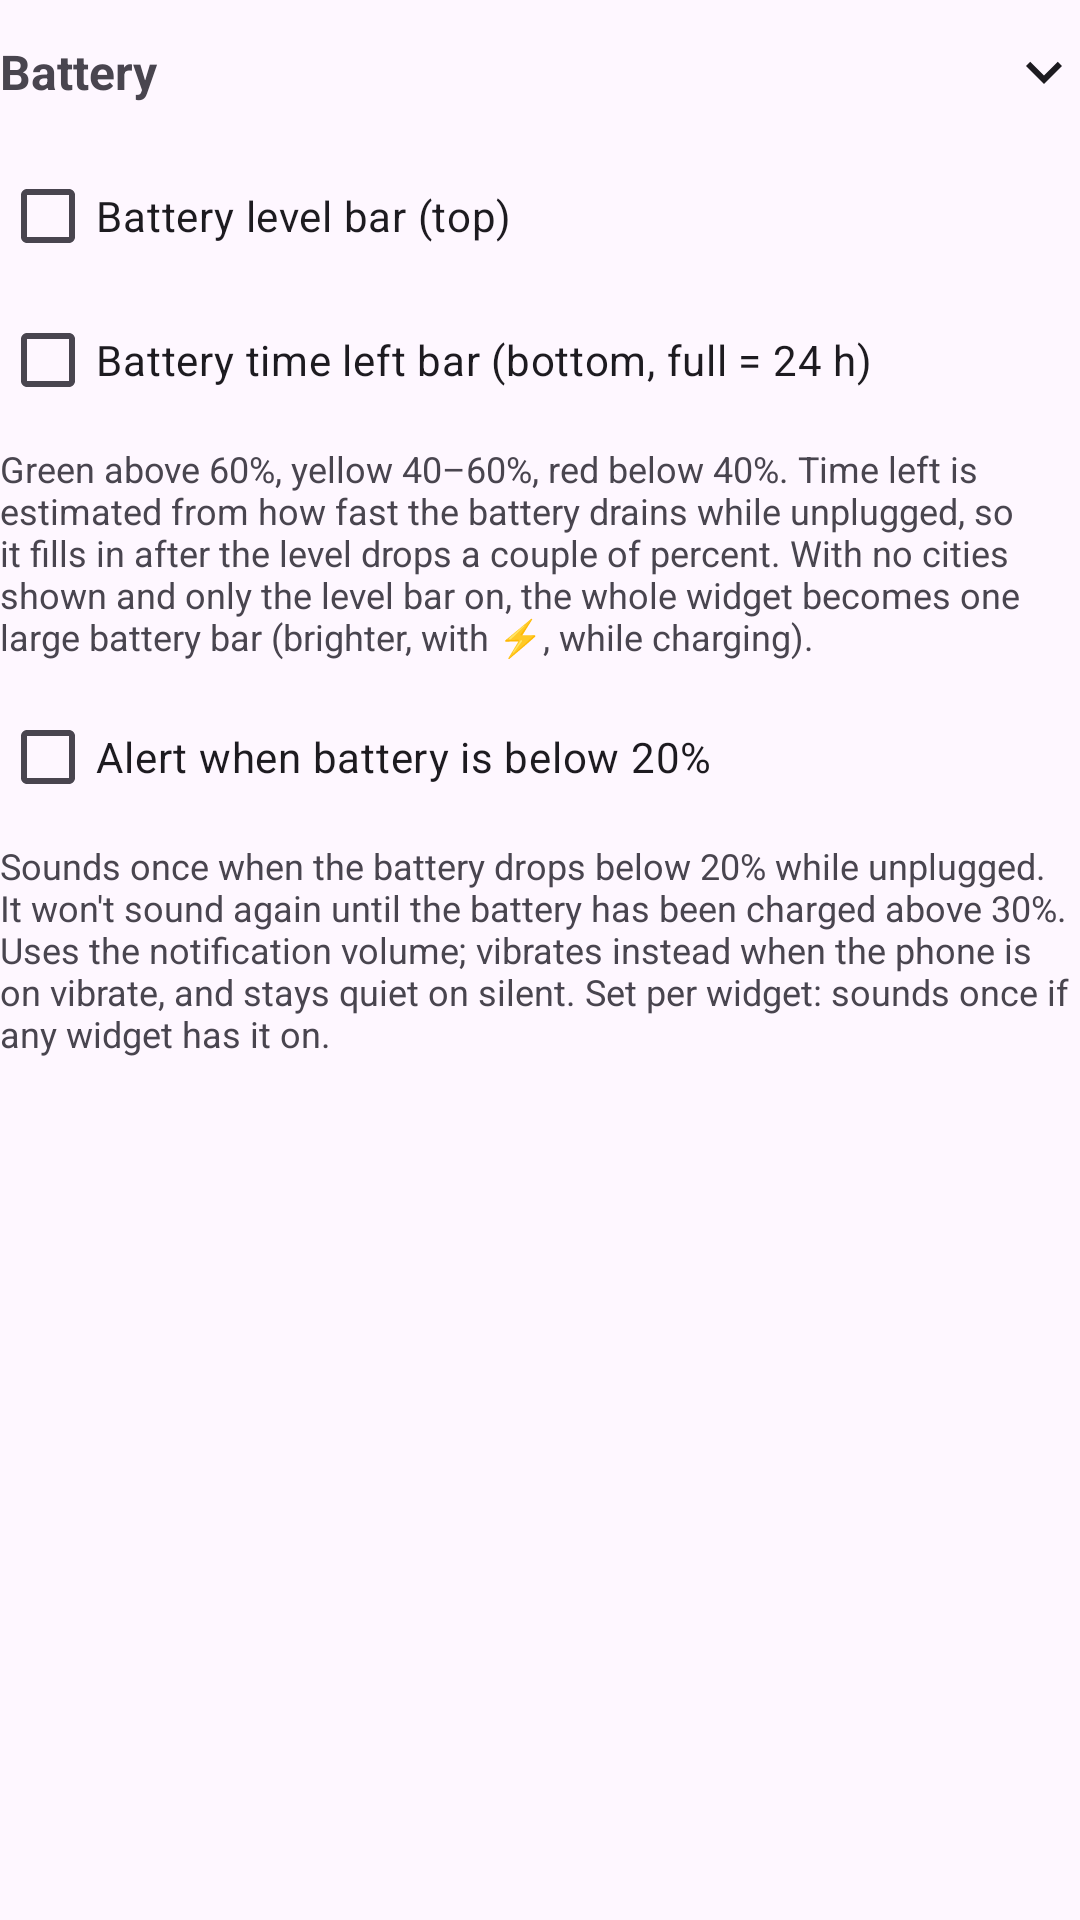

Android layout source for this screen:
<!-- AndroidManifest.xml: application theme Theme.WidTime -->
<!-- res/layout/section_battery.xml -->
<?xml version="1.0" encoding="utf-8"?>
<LinearLayout xmlns:android="http://schemas.android.com/apk/res/android"
    android:layout_width="match_parent"
    android:layout_height="wrap_content"
    android:orientation="vertical">

    <LinearLayout
        android:id="@+id/battery_header"
        style="@style/SectionHeaderStyle">

        <TextView
            style="@style/SectionTitleStyle"
            android:text="@string/section_battery" />

        <ImageView
            android:id="@+id/battery_chevron"
            style="@style/SectionChevronStyle"
            android:contentDescription="@null" />
    </LinearLayout>

    <LinearLayout
        android:id="@+id/battery_body"
        android:layout_width="match_parent"
        android:layout_height="wrap_content"
        android:orientation="vertical">

        <CheckBox
            android:id="@+id/show_battery_bar"
            android:layout_width="match_parent"
            android:layout_height="wrap_content"
            android:text="@string/battery_bar_label" />

        <CheckBox
            android:id="@+id/show_time_left_bar"
            android:layout_width="match_parent"
            android:layout_height="wrap_content"
            android:text="@string/time_left_bar_label" />

        <TextView
            style="@style/HelpTextStyle"
            android:text="@string/battery_bar_help" />

        <CheckBox
            android:id="@+id/low_battery_alert"
            android:layout_width="match_parent"
            android:layout_height="wrap_content"
            android:layout_marginTop="8dp"
            android:text="@string/low_battery_alert_label" />

        <TextView
            style="@style/HelpTextStyle"
            android:text="@string/low_battery_alert_help" />
    </LinearLayout>
</LinearLayout>
<!-- resources referenced by this layout -->
<resources>
  <string name="battery_bar_help">Green above 60%, yellow 40–60%, red below 40%. Time left is estimated from how fast the battery drains while unplugged, so it fills in after the level drops a couple of percent. With no cities shown and only the level bar on, the whole widget becomes one large battery bar (brighter, with ⚡, while charging).</string>
  <string name="battery_bar_label">Battery level bar (top)</string>
  <string name="low_battery_alert_help">Sounds once when the battery drops below 20% while unplugged. It won\'t sound again until the battery has been charged above 30%. Uses the notification volume; vibrates instead when the phone is on vibrate, and stays quiet on silent. Set per widget: sounds once if any widget has it on.</string>
  <string name="low_battery_alert_label">Alert when battery is below 20%</string>
  <string name="section_battery">Battery</string>
  <string name="time_left_bar_label">Battery time left bar (bottom, full = 24 h)</string>
  <style name="HelpTextStyle">
          <item name="android:layout_width">match_parent</item>
          <item name="android:layout_height">wrap_content</item>
          <item name="android:layout_marginTop">4dp</item>
          <item name="android:textSize">12sp</item>
          <item name="android:textColor">?android:attr/textColorSecondary</item>
      </style>
  <style name="SectionChevronStyle">
          <item name="android:layout_width">24dp</item>
          <item name="android:layout_height">24dp</item>
          <item name="android:src">@drawable/ic_expand_more</item>
          <item name="android:importantForAccessibility">no</item>
      </style>
  <style name="SectionHeaderStyle">
          <item name="android:layout_width">match_parent</item>
          <item name="android:layout_height">wrap_content</item>
          <item name="android:minHeight">48dp</item>
          <item name="android:orientation">horizontal</item>
          <item name="android:gravity">center_vertical</item>
          <item name="android:background">?attr/selectableItemBackground</item>
          <item name="android:clickable">true</item>
          <item name="android:focusable">true</item>
      </style>
  <style name="SectionTitleStyle">
          <item name="android:layout_width">0dp</item>
          <item name="android:layout_height">wrap_content</item>
          <item name="android:layout_weight">1</item>
          <item name="android:textSize">16sp</item>
          <item name="android:textStyle">bold</item>
      </style>
  <style name="Theme.WidTime" parent="Theme.Material3.DayNight.NoActionBar" />
  <!-- drawable ic_expand_more (drawable) -->
  <?xml version="1.0" encoding="utf-8"?>
  <vector xmlns:android="http://schemas.android.com/apk/res/android"
      android:width="24dp"
      android:height="24dp"
      android:tint="?attr/colorOnSurface"
      android:viewportWidth="24"
      android:viewportHeight="24">
      <path
          android:fillColor="@android:color/white"
          android:pathData="M16.59,8.59L12,13.17 7.41,8.59 6,10l6,6 6,-6z" />
  </vector>
</resources>
